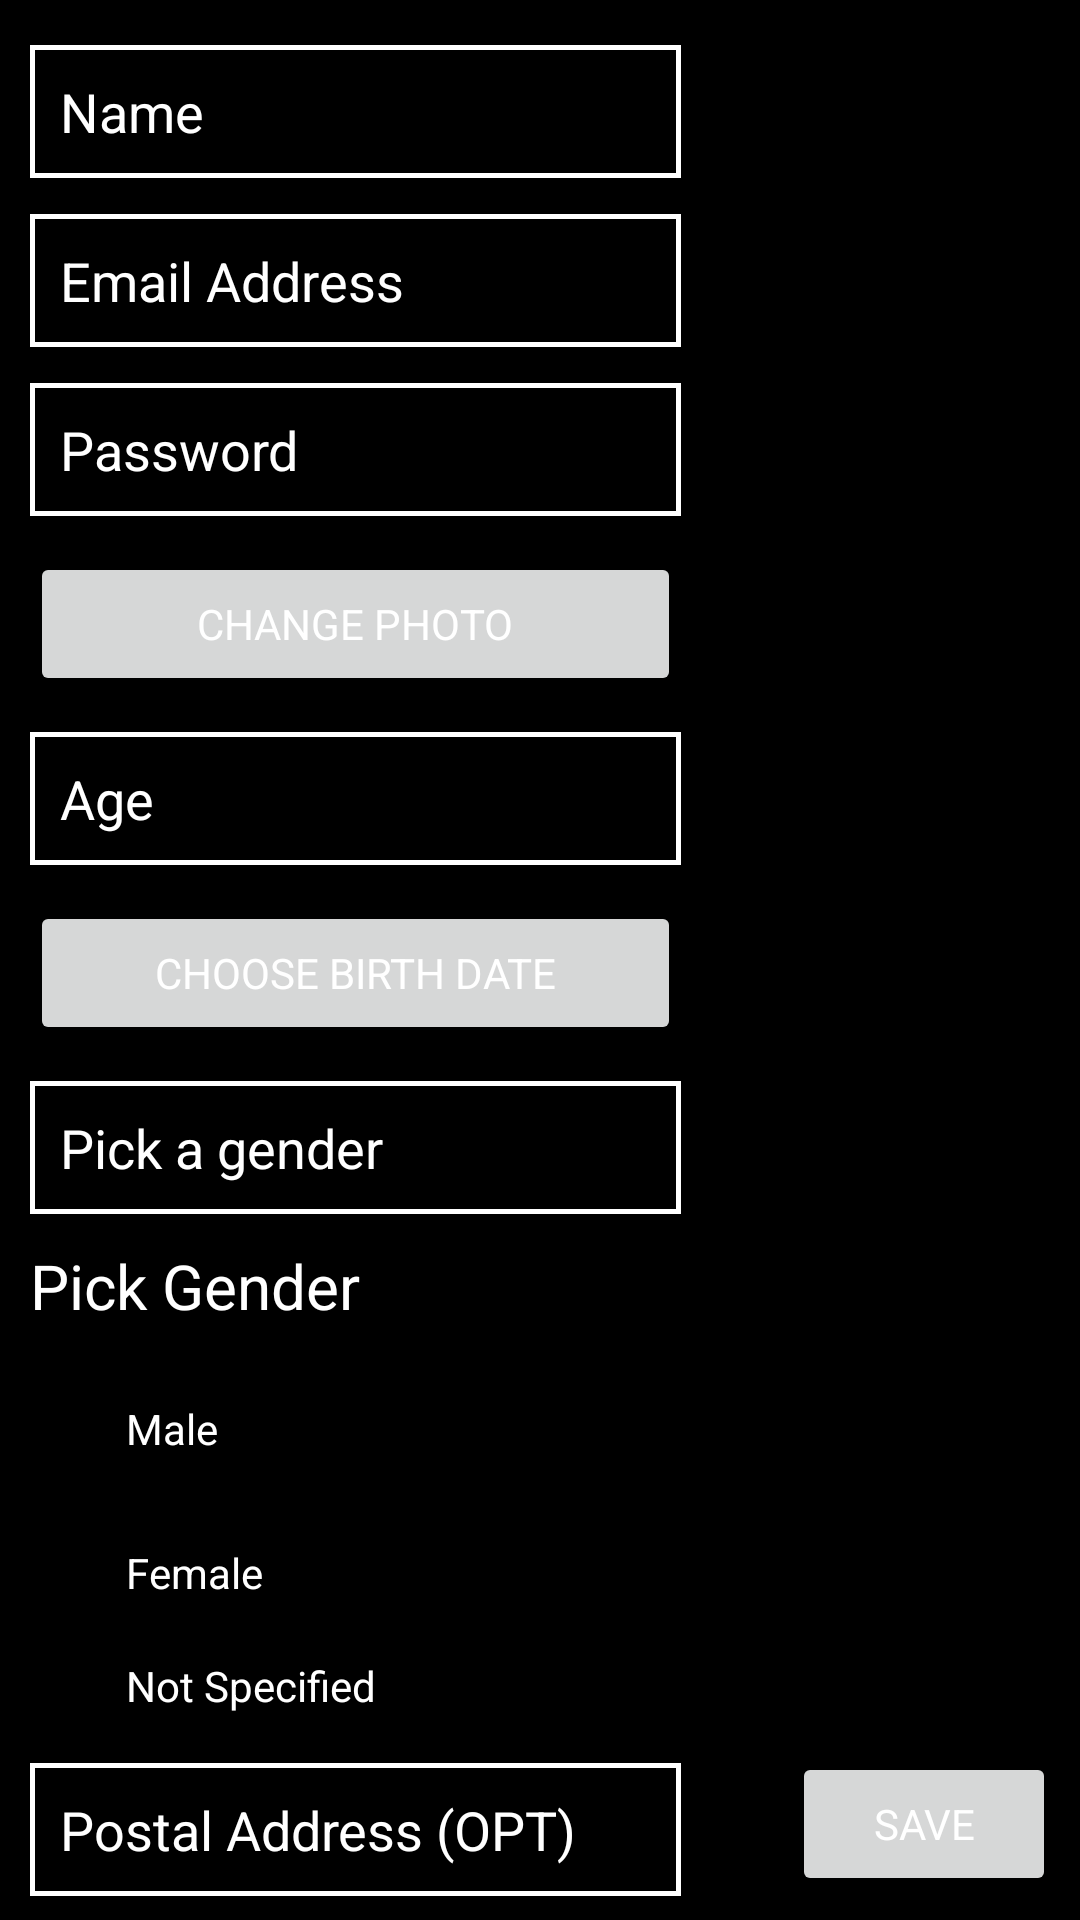

The Android layout XML behind this screen, and the referenced resources:
<!-- AndroidManifest.xml: application theme Theme.GreenFlagV2 -->
<!-- res/layout/activity_add_more_info.xml -->
<?xml version="1.0" encoding="utf-8"?>
<androidx.constraintlayout.widget.ConstraintLayout xmlns:android="http://schemas.android.com/apk/res/android"
    xmlns:app="http://schemas.android.com/apk/res-auto"
    xmlns:tools="http://schemas.android.com/tools"
    android:layout_width="match_parent"
    android:layout_height="match_parent"
    tools:context=".AddMoreInfo"
    android:background="@color/black"
    >

    <EditText
        android:id="@+id/et_user_name"
        android:layout_width="0dp"
        android:layout_height="wrap_content"
        android:layout_marginStart="10dp"
        android:layout_marginTop="15dp"
        android:layout_marginEnd="41dp"
        android:background="@drawable/border"
        android:ems="10"
        android:hint="@string/name"
        android:inputType="textPersonName"
        android:padding="10dp"
        app:layout_constraintEnd_toStartOf="@+id/iv_profile_pic"
        app:layout_constraintStart_toStartOf="parent"
        app:layout_constraintTop_toTopOf="parent" />

    <EditText
        android:id="@+id/et_user_email"
        android:layout_width="0dp"
        android:layout_height="wrap_content"
        android:layout_marginTop="12dp"
        android:background="@drawable/border"
        android:ems="10"
        android:hint="@string/email_address"
        android:inputType="textEmailAddress"
        android:padding="10dp"
        app:layout_constraintEnd_toEndOf="@+id/et_user_name"
        app:layout_constraintStart_toStartOf="@+id/et_user_name"
        app:layout_constraintTop_toBottomOf="@+id/et_user_name" />

    <EditText
        android:id="@+id/et_user_password"
        android:layout_width="0dp"
        android:layout_height="wrap_content"
        android:layout_marginTop="12dp"
        android:autofillHints="@string/password"
        android:background="@drawable/border"
        android:ems="10"
        android:hint="@string/password"
        android:inputType="textPassword"
        android:padding="10dp"
        app:layout_constraintEnd_toEndOf="@+id/et_user_email"
        app:layout_constraintStart_toStartOf="@+id/et_user_email"
        app:layout_constraintTop_toBottomOf="@+id/et_user_email" />

    <ImageView
        android:id="@+id/iv_profile_pic"
        android:layout_width="84dp"
        android:layout_height="88dp"

        android:layout_marginEnd="8dp"
        app:layout_constraintEnd_toEndOf="parent"
        app:layout_constraintTop_toTopOf="@+id/et_user_name"
        tools:srcCompat="@tools:sample/avatars"
        android:src="@drawable/ic_launcher_background"/>

    <Button
        android:id="@+id/btn_change_profile_pic"
        android:layout_width="0dp"
        android:layout_height="wrap_content"
        android:layout_marginTop="12dp"
        android:ems="13"
        android:text="@string/change_photo"
        app:layout_constraintEnd_toEndOf="@+id/et_user_password"
        app:layout_constraintStart_toStartOf="@+id/et_user_password"
        app:layout_constraintTop_toBottomOf="@+id/et_user_password" />

    <EditText
        android:id="@+id/et_user_age"
        android:layout_width="0dp"
        android:layout_height="wrap_content"
        android:layout_marginTop="12dp"
        android:autofillHints="@string/age"
        android:background="@drawable/border"
        android:ems="10"
        android:enabled="false"
        android:hint="@string/age"
        android:inputType="number"
        android:padding="10dp"
        app:layout_constraintEnd_toEndOf="@+id/et_user_password"
        app:layout_constraintStart_toStartOf="@+id/et_user_password"
        app:layout_constraintTop_toBottomOf="@+id/btn_change_profile_pic" />

    <Button
        android:id="@+id/btn_user_birth_date"
        android:layout_width="0dp"
        android:layout_height="wrap_content"
        android:layout_marginTop="12dp"
        android:ems="13"
        android:text="@string/choose_birth_date"
        app:layout_constraintEnd_toEndOf="@+id/et_user_age"
        app:layout_constraintStart_toStartOf="@+id/et_user_age"
        app:layout_constraintTop_toBottomOf="@+id/et_user_age" />

    <EditText
        android:id="@+id/et_user_gender"
        android:layout_width="0dp"
        android:layout_height="wrap_content"
        android:layout_marginTop="12dp"
        android:background="@drawable/border"
        android:ems="10"
        android:enabled="false"
        android:hint="@string/pick_a_gender"
        android:inputType="textPersonName"
        android:padding="10dp"
        app:layout_constraintEnd_toEndOf="@+id/btn_user_birth_date"
        app:layout_constraintStart_toStartOf="@+id/btn_user_birth_date"
        app:layout_constraintTop_toBottomOf="@+id/btn_user_birth_date" />

    <TextView
        android:layout_width="wrap_content"
        android:layout_height="wrap_content"
        android:textSize="10pt"
        android:text="@string/pick_gender"
        app:layout_constraintTop_toBottomOf="@+id/et_user_gender"
        app:layout_constraintStart_toStartOf="@+id/et_user_gender"
        android:id="@+id/tv_gender"
        android:layout_marginTop="10dp"
        />

    <RadioGroup
        android:id="@+id/rg_gender"
        android:layout_width="0dp"
        android:layout_height="0dp"
        android:layout_marginTop="10dp"
        android:layout_marginBottom="12dp"

        app:layout_constraintBottom_toTopOf="@+id/et_country"
        app:layout_constraintEnd_toEndOf="@+id/et_user_gender"
        app:layout_constraintHorizontal_bias="0.0"
        app:layout_constraintStart_toStartOf="@+id/tv_gender"
        app:layout_constraintTop_toBottomOf="@+id/tv_gender">

        <RadioButton
            android:id="@+id/rbtn_male"
            android:layout_width="wrap_content"
            android:layout_height="wrap_content"
            android:text="Male"
            android:textColor="@color/white"
            tools:layout_editor_absoluteX="52dp"
            tools:layout_editor_absoluteY="472dp" />

        <RadioButton
            android:id="@+id/rbtn_female"
            android:layout_width="wrap_content"
            android:layout_height="wrap_content"
            android:text="Female"
            android:textColor="@color/white"
            tools:layout_editor_absoluteX="52dp"
            tools:layout_editor_absoluteY="472dp" />

        <RadioButton
            android:id="@+id/rbtn_ns"
            android:layout_width="wrap_content"
            android:layout_height="wrap_content"
            android:text="Not Specified"
            android:textColor="@color/white"
            tools:layout_editor_absoluteX="52dp"
            tools:layout_editor_absoluteY="472dp" />

    </RadioGroup>

    <EditText
        android:id="@+id/et_country"
        android:layout_width="0dp"
        android:layout_height="wrap_content"
        android:layout_marginBottom="8dp"
        android:background="@drawable/border"
        android:ems="10"
        android:hint="Postal Address (OPT)"
        android:padding="10dp"
        app:layout_constraintBottom_toBottomOf="parent"
        app:layout_constraintEnd_toEndOf="@+id/rg_gender"
        app:layout_constraintStart_toStartOf="@+id/rg_gender"
        app:layout_constraintTop_toBottomOf="@+id/rg_gender" />

    <Button
        android:id="@+id/btn_save"
        android:layout_width="0dp"
        android:layout_height="wrap_content"
        android:text="@string/save"

        app:layout_constraintBottom_toBottomOf="@+id/et_country"
        app:layout_constraintEnd_toEndOf="@+id/iv_profile_pic" />




</androidx.constraintlayout.widget.ConstraintLayout>
<!-- resources referenced by this layout -->
<resources>
  <!-- drawable border (drawable) -->
  <?xml version="1.0" encoding="utf-8"?>
  <shape
      xmlns:android="http://schemas.android.com/apk/res/android"
      android:shape="rectangle">
  
      <stroke
          android:width="1.5dp"
          android:color="#ffffff"
          />
  </shape>
  <string name="age">Age</string>
  <string name="change_photo">Change Photo</string>
  <string name="choose_birth_date">Choose Birth Date</string>
  <string name="email_address">Email Address</string>
  <string name="name">Name</string>
  <string name="password">Password</string>
  <string name="pick_a_gender">Pick a gender</string>
  <string name="pick_gender">Pick Gender</string>
  <string name="save">Save</string>
  <style name="Theme.GreenFlagV2" parent="Theme.MaterialComponents.DayNight.DarkActionBar">
          
          <item name="colorPrimary">#30EC30</item>
          <item name="colorPrimaryVariant">#5DD65D</item>
          <item name="colorOnPrimary">@color/black</item>
          
          <item name="colorSecondary">@color/teal_200</item>
          <item name="colorSecondaryVariant">@color/teal_700</item>
          <item name="colorOnSecondary">@color/black</item>
  
          <item name="android:statusBarColor" tools:targetApi="l">?attr/colorPrimaryVariant</item>
          
  
  
          <item name="fontFamily">@font/museosans300</item>
          <item name="android:textColor">@color/white</item>
          <item name="android:editTextColor">@color/white</item>
          <item name="android:textColorHint">@color/white</item>
  
      </style>
  <!-- not gathered from this repository: default colours our renderer supplied (Android Studio template values) -->
  <color name="teal_200">#FF03DAC5</color>
  <color name="teal_700">#FF018786</color>
  <color name="black">#FF000000</color>
  <color name="white">#FFFFFFFF</color>
</resources>
